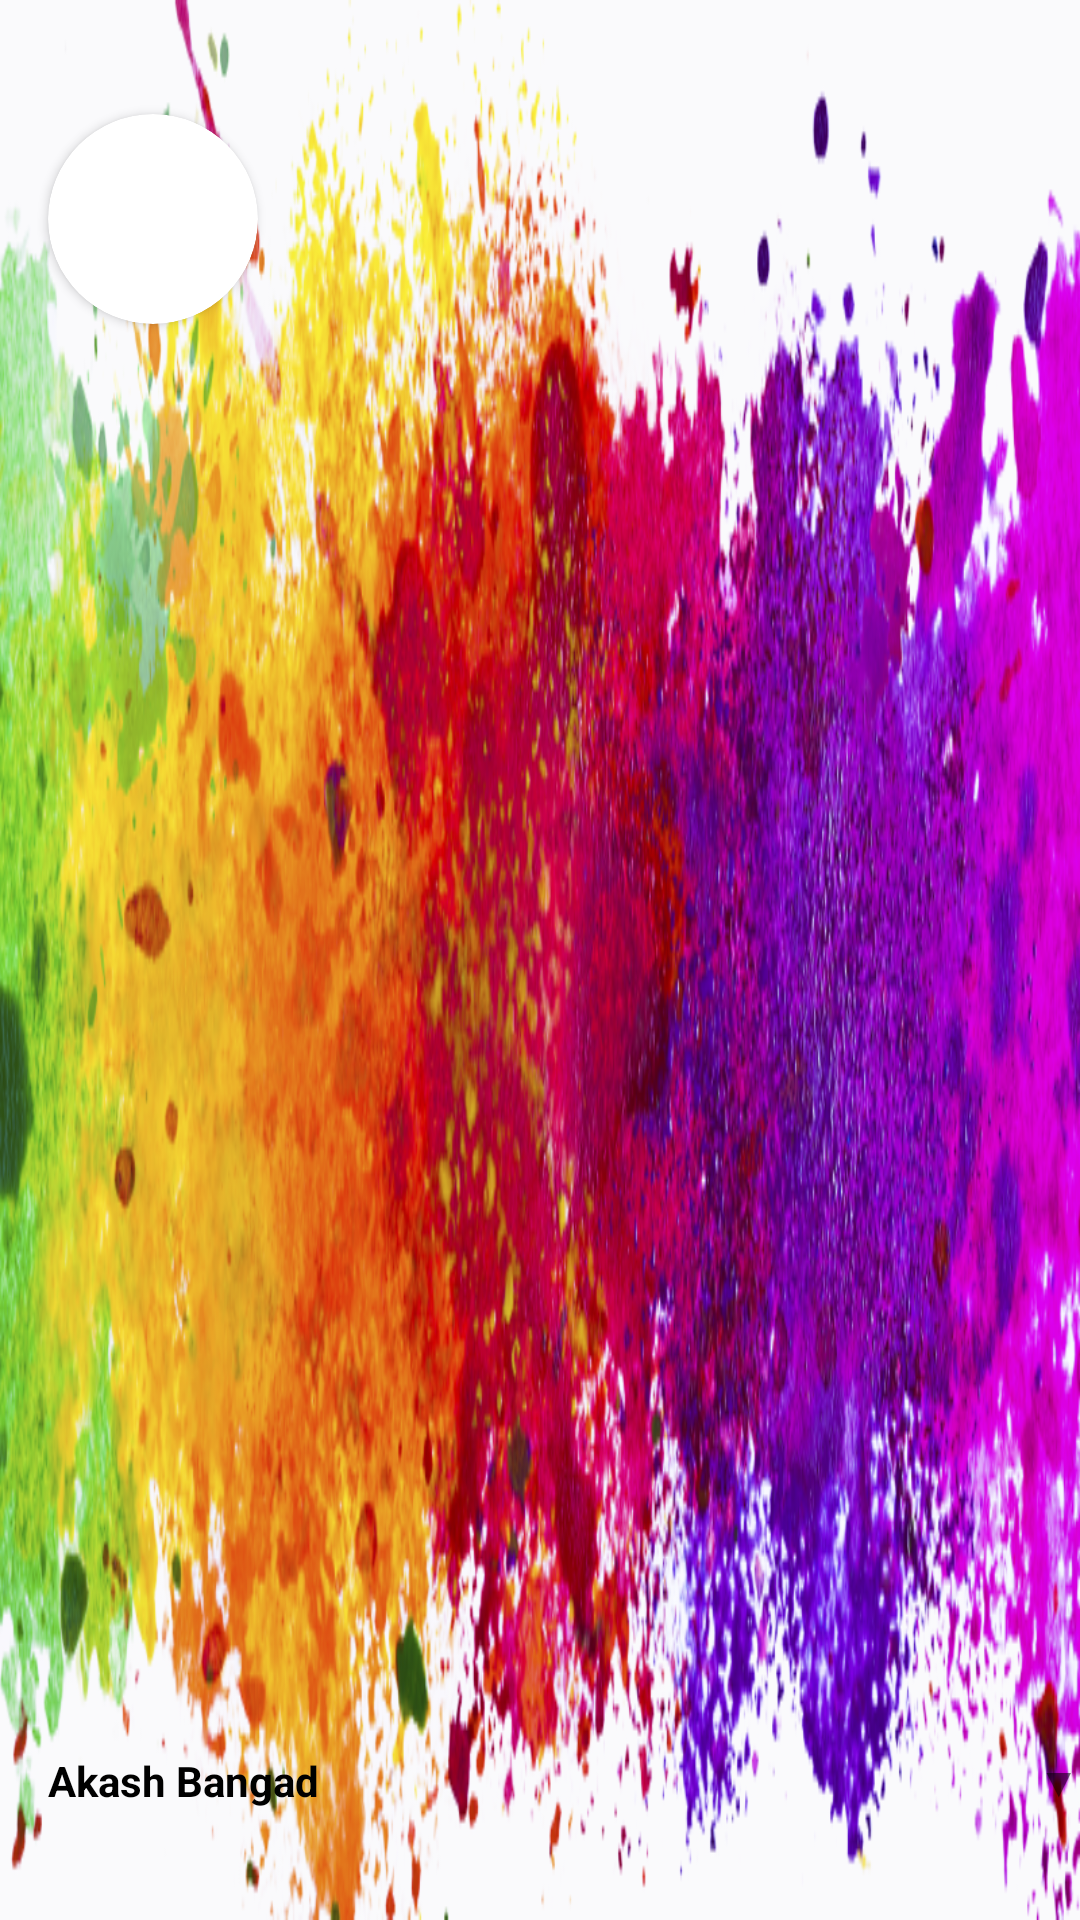

Here is an Android app screen rendered from its layout file. Give the layout XML and the strings, colors and styles it references.
<!-- AndroidManifest.xml: application theme AppTheme -->
<!-- res/layout/nav_menu_header.xml -->
<?xml version="1.0" encoding="utf-8"?>
<RelativeLayout xmlns:android="http://schemas.android.com/apk/res/android"
    xmlns:app="http://schemas.android.com/apk/res-auto"
    android:layout_width="match_parent"
    android:layout_height="178dp"
    android:background="@drawable/drawer_bg"
    android:orientation="vertical"
    android:weightSum="1">

    <LinearLayout
        android:layout_width="match_parent"
        android:layout_height="56dp"
        android:layout_alignParentBottom="true"
        android:layout_alignParentLeft="true"
        android:layout_alignParentStart="true"
        android:orientation="horizontal">

        <TextView
            android:id="@+id/account_item_name"
            android:layout_width="wrap_content"
            android:layout_height="wrap_content"
            android:layout_marginLeft="16dp"
            android:text="Akash Bangad"
            android:textColor="#000000"
            android:textSize="14sp"
            android:textStyle="bold" />

        <TextView
            android:id="@+id/header_button"
            android:layout_width="match_parent"
            android:layout_height="wrap_content"
            android:textAlignment="viewEnd"
            android:text="▼" />
    </LinearLayout>

    <android.support.v7.widget.CardView
        android:id="@+id/imageView2"
        android:layout_width="70dp"
        android:layout_height="70dp"
        android:layout_marginLeft="16dp"
        android:layout_marginTop="38dp"
        android:elevation="12dp"
        android:innerRadius="0dp"
        android:shape="ring"
        android:thicknessRatio="1.9"
        app:cardCornerRadius="35dp">

        <ImageView
            android:id="@+id/account_item_img"
            android:layout_width="match_parent"
            android:layout_height="match_parent"
            android:scaleType="centerCrop"
            android:src="@drawable/empty_profile" />
    </android.support.v7.widget.CardView>

</RelativeLayout>
<!-- resources referenced by this layout -->
<resources>
  <!-- drawable drawer_bg: png bitmap (drawable, 566155 bytes) -->
  <style name="AppTheme" parent="Theme.AppCompat.Light.DarkActionBar">
          
          <item name="windowNoTitle">true</item>
          <item name="windowActionBar">false</item>
          <item name="colorPrimary">@color/colorPrimary</item>
          <item name="colorPrimaryDark">@color/colorPrimaryDark</item>
          <item name="colorAccent">@color/colorAccent</item>
          <item name="android:windowTranslucentStatus">true</item>
          <item name="android:windowTranslucentNavigation">true</item>
      </style>
  <color name="colorPrimary">#ffffff</color>
  <color name="colorPrimaryDark">#e0e1e4</color>
  <color name="colorAccent">#1d40ae</color>
</resources>
